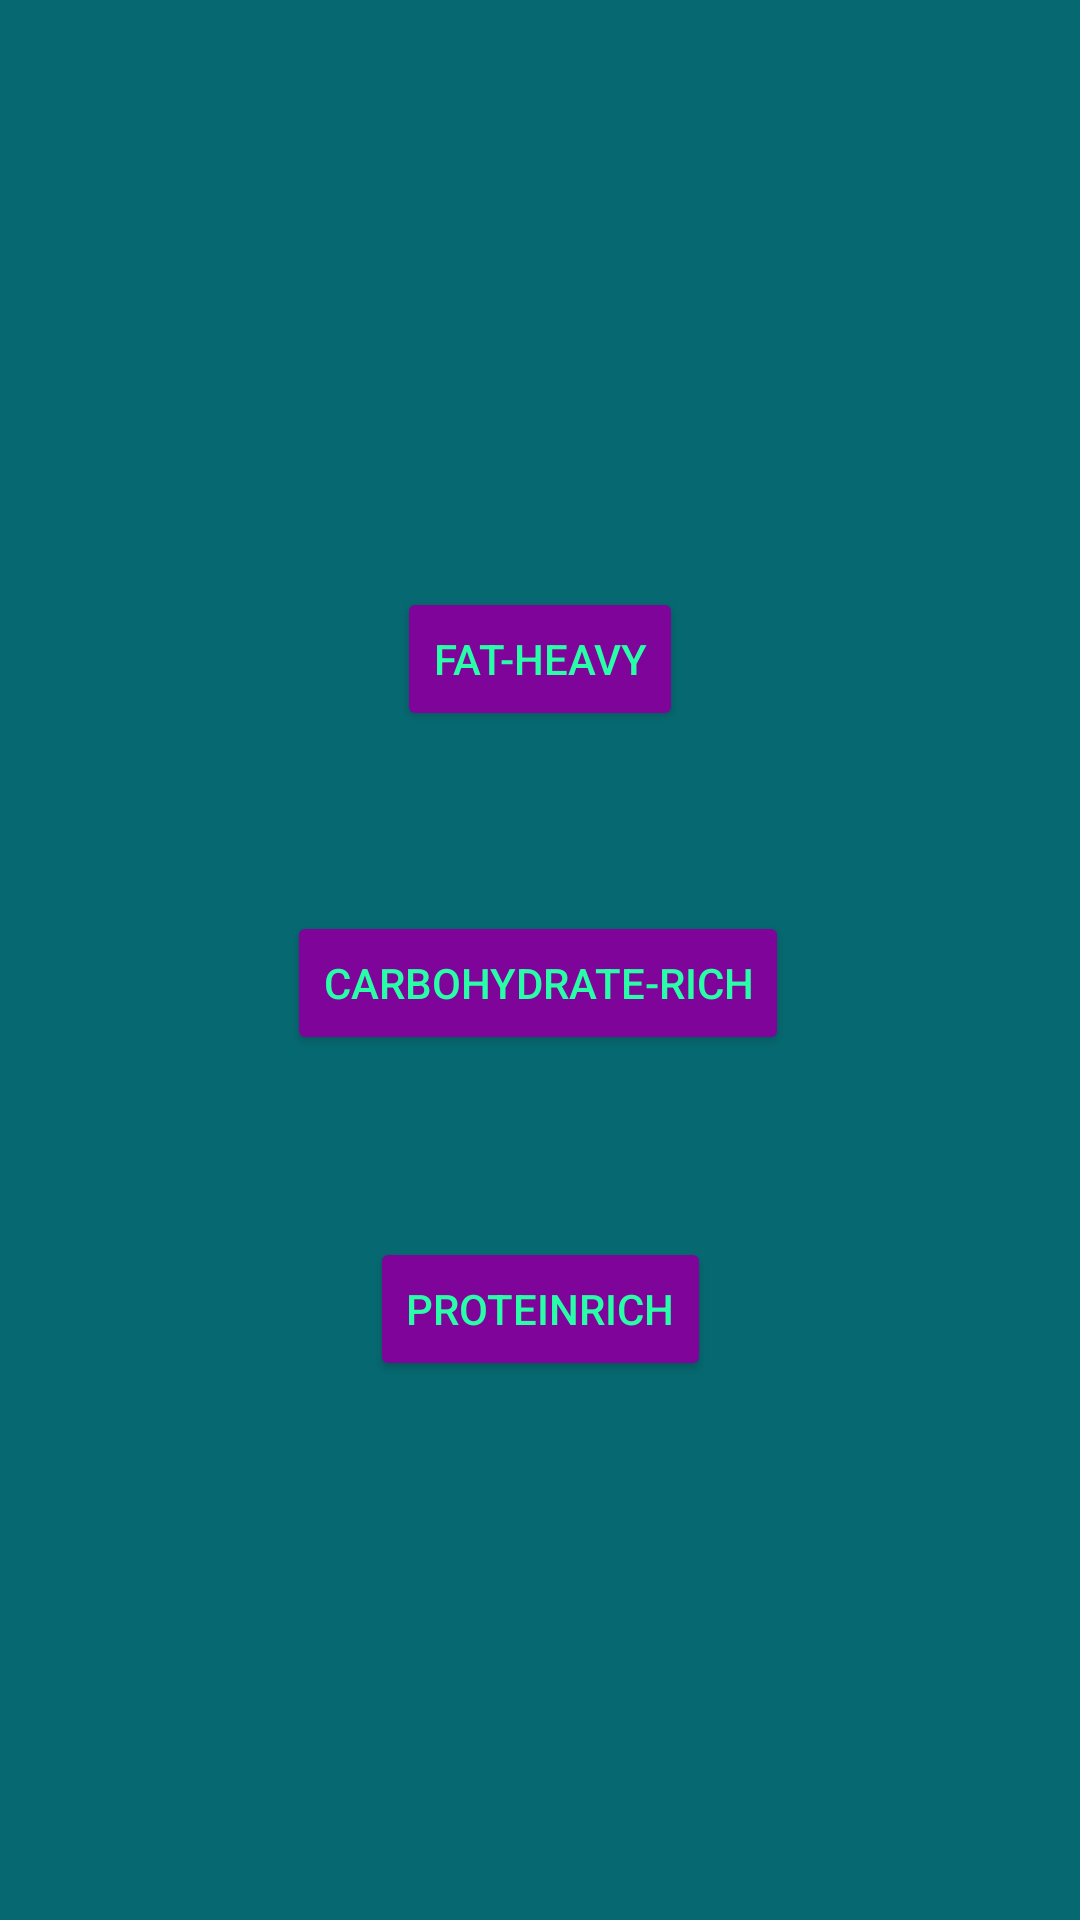

Here is an Android app screen rendered from its layout file. Give the layout XML and the strings, colors and styles it references.
<!-- AndroidManifest.xml: application theme Theme.Sarper -->
<!-- res/layout/dinner_choose.xml -->
<?xml version="1.0" encoding="utf-8"?>
<androidx.constraintlayout.widget.ConstraintLayout xmlns:android="http://schemas.android.com/apk/res/android"
    xmlns:app="http://schemas.android.com/apk/res-auto"
    xmlns:tools="http://schemas.android.com/tools"
    android:layout_width="match_parent"
    android:layout_height="match_parent"
    android:background="#066971">

    <Button
        android:id="@+id/proteinBreakfast"
        android:layout_width="wrap_content"
        android:layout_height="wrap_content"
        android:backgroundTint="#7E049A"
        android:text="ProteinRich"
        android:textColor="#29FDA8"
        app:layout_constraintBottom_toBottomOf="parent"
        app:layout_constraintEnd_toEndOf="parent"
        app:layout_constraintStart_toStartOf="parent"
        app:layout_constraintTop_toBottomOf="@+id/CarboBreakfast"
        app:layout_constraintVertical_bias="0.252" />

    <Button
        android:id="@+id/CarboBreakfast"
        android:layout_width="wrap_content"
        android:layout_height="wrap_content"
        android:backgroundTint="#7E049A"
        android:text="Carbohydrate-rich"
        android:textColor="#29FDA8"
        app:layout_constraintBottom_toBottomOf="parent"
        app:layout_constraintEnd_toEndOf="parent"
        app:layout_constraintHorizontal_bias="0.497"
        app:layout_constraintStart_toStartOf="parent"
        app:layout_constraintTop_toTopOf="parent"
        app:layout_constraintVertical_bias="0.513" />

    <Button
        android:id="@+id/fatBreakfast"
        android:layout_width="wrap_content"
        android:layout_height="wrap_content"
        android:layout_marginBottom="60dp"
        android:backgroundTint="#7E049A"
        android:text="fat-heavy"
        android:textColor="#29FDA8"
        app:layout_constraintBottom_toTopOf="@+id/CarboBreakfast"
        app:layout_constraintEnd_toEndOf="parent"
        app:layout_constraintStart_toStartOf="parent" />
</androidx.constraintlayout.widget.ConstraintLayout>
<!-- resources referenced by this layout -->
<resources>
  <style name="Theme.Sarper" parent="Theme.MaterialComponents.DayNight.DarkActionBar">
          
          <item name="colorPrimary">@color/purple_500</item>
          <item name="colorPrimaryVariant">@color/purple_700</item>
          <item name="colorOnPrimary">@color/white</item>
          
          <item name="colorSecondary">@color/teal_200</item>
          <item name="colorSecondaryVariant">@color/teal_700</item>
          <item name="colorOnSecondary">@color/black</item>
          
          <item name="android:statusBarColor">?attr/colorPrimaryVariant</item>
          
      </style>
  <!-- not gathered from this repository: default colours our renderer supplied (Android Studio template values) -->
  <color name="purple_500">#FF6200EE</color>
  <color name="purple_700">#FF3700B3</color>
  <color name="teal_200">#FF03DAC5</color>
  <color name="teal_700">#FF018786</color>
  <color name="black">#FF000000</color>
  <color name="white">#FFFFFFFF</color>
</resources>
